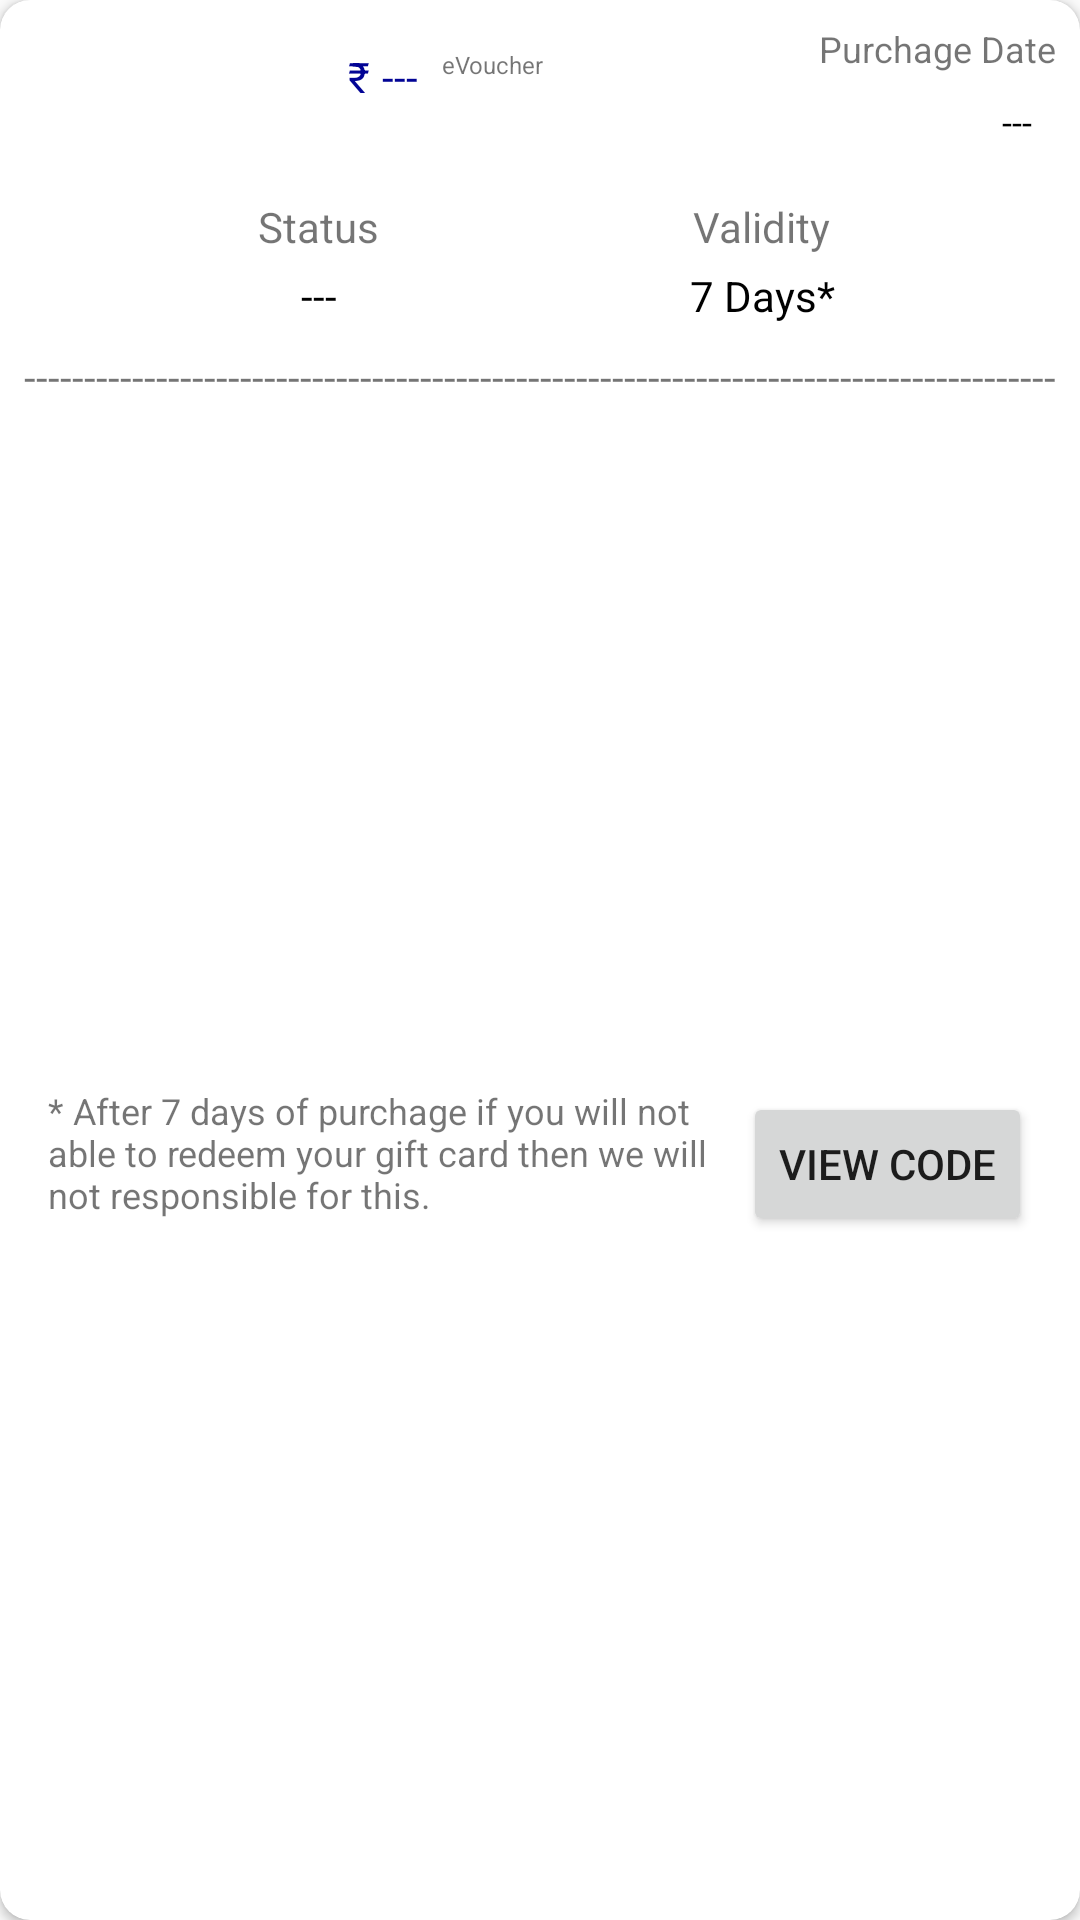

The Android layout XML behind this screen, and the referenced resources:
<!-- AndroidManifest.xml: application theme AppTheme -->
<!-- res/layout/card_history_view.xml -->
<?xml version="1.0" encoding="utf-8"?>
<androidx.cardview.widget.CardView xmlns:android="http://schemas.android.com/apk/res/android"
    xmlns:app="http://schemas.android.com/apk/res-auto"
    android:layout_width="match_parent"
    android:layout_height="wrap_content"
    android:layout_margin="8dp"
    app:cardCornerRadius="10dp">

    <androidx.constraintlayout.widget.ConstraintLayout
        android:layout_width="match_parent"
        android:layout_height="match_parent">

        <TextView
            android:id="@+id/cardIDTextView"
            android:layout_width="wrap_content"
            android:layout_height="wrap_content"
            android:visibility="gone"
            app:layout_constraintStart_toStartOf="parent"
            app:layout_constraintTop_toTopOf="parent" />

        <ImageView
            android:id="@+id/giftCardImageView"
            android:layout_width="100dp"
            android:layout_height="50dp"
            android:layout_marginStart="8dp"
            android:layout_marginTop="8dp"
            android:background="#FFFFFF"
            android:scaleType="fitXY"
            app:layout_constraintStart_toStartOf="parent"
            app:layout_constraintTop_toTopOf="parent" />

        <TextView
            android:id="@+id/textView15"
            android:layout_width="wrap_content"
            android:layout_height="wrap_content"
            android:layout_marginStart="8dp"
            android:layout_marginTop="8dp"
            android:text="₹"
            android:textColor="#020495"
            app:layout_constraintStart_toEndOf="@+id/giftCardImageView"
            app:layout_constraintTop_toTopOf="@+id/giftCardImageView" />

        <TextView
            android:id="@+id/prizeTextView"
            android:layout_width="wrap_content"
            android:layout_height="wrap_content"
            android:layout_marginStart="4dp"
            android:text="@string/loading"
            android:textColor="#020495"
            app:layout_constraintBottom_toBottomOf="@+id/textView15"
            app:layout_constraintStart_toEndOf="@+id/textView15"
            app:layout_constraintTop_toTopOf="@+id/textView15" />

        <TextView
            android:id="@+id/textView33"
            android:layout_width="wrap_content"
            android:layout_height="wrap_content"
            android:layout_marginStart="8dp"
            android:text="eVoucher"
            android:textSize="8sp"
            app:layout_constraintStart_toEndOf="@+id/prizeTextView"
            app:layout_constraintTop_toTopOf="@+id/prizeTextView" />

        <TextView
            android:id="@+id/textView20"
            android:layout_width="wrap_content"
            android:layout_height="wrap_content"
            android:layout_marginStart="32dp"
            android:text="Status"
            app:layout_constraintEnd_toStartOf="@+id/textView17"
            app:layout_constraintStart_toStartOf="parent"
            app:layout_constraintTop_toTopOf="@+id/textView17" />

        <TextView
            android:id="@+id/cashbackTextView"
            android:layout_width="wrap_content"
            android:layout_height="wrap_content"
            android:layout_marginTop="4dp"
            android:text="@string/loading"
            android:textColor="#000000"
            app:layout_constraintEnd_toEndOf="@+id/textView20"
            app:layout_constraintStart_toStartOf="@+id/textView20"
            app:layout_constraintTop_toBottomOf="@+id/textView20" />

        <TextView
            android:id="@+id/textView17"
            android:layout_width="wrap_content"
            android:layout_height="wrap_content"
            android:layout_marginTop="8dp"
            app:layout_constraintEnd_toEndOf="parent"
            app:layout_constraintHorizontal_bias="0.5"
            app:layout_constraintStart_toStartOf="parent"
            app:layout_constraintTop_toBottomOf="@+id/giftCardImageView" />

        <TextView
            android:id="@+id/textView24"
            android:layout_width="wrap_content"
            android:layout_height="wrap_content"
            android:layout_marginEnd="32dp"
            android:text="Validity"
            app:layout_constraintEnd_toEndOf="parent"
            app:layout_constraintStart_toEndOf="@+id/textView17"
            app:layout_constraintTop_toTopOf="@+id/textView17" />

        <TextView
            android:id="@+id/validityTextView"
            android:layout_width="wrap_content"
            android:layout_height="wrap_content"
            android:layout_marginTop="4dp"
            android:text="7 Days*"
            android:textColor="#000000"
            app:layout_constraintEnd_toEndOf="@+id/textView24"
            app:layout_constraintStart_toStartOf="@+id/textView24"
            app:layout_constraintTop_toBottomOf="@+id/textView24" />

        <TextView
            android:id="@+id/textView34"
            android:layout_width="0dp"
            android:layout_height="20dp"
            android:layout_marginStart="8dp"
            android:layout_marginTop="8dp"
            android:layout_marginEnd="8dp"
            android:text="------------------------------------------------------------------------------------------------------"
            app:layout_constraintEnd_toEndOf="parent"
            app:layout_constraintStart_toStartOf="parent"
            app:layout_constraintTop_toBottomOf="@+id/validityTextView" />

        <TextView
            android:id="@+id/textView59"
            android:layout_width="0dp"
            android:layout_height="wrap_content"
            android:layout_marginStart="16dp"
            android:layout_marginEnd="8dp"
            android:layout_marginBottom="8dp"
            android:text="* After 7 days of purchage if you will not able to redeem your gift card then we will not responsible for this."
            android:textSize="12sp"
            app:layout_constraintBottom_toBottomOf="parent"
            app:layout_constraintEnd_toStartOf="@+id/button18"
            app:layout_constraintStart_toStartOf="parent"
            app:layout_constraintTop_toBottomOf="@+id/textView34" />

        <TextView
            android:id="@+id/textView60"
            android:layout_width="wrap_content"
            android:layout_height="wrap_content"
            android:layout_marginTop="8dp"
            android:layout_marginEnd="16dp"
            android:text="@string/loading"
            android:textColor="#000000"
            android:textSize="12sp"
            app:layout_constraintEnd_toEndOf="parent"
            app:layout_constraintTop_toBottomOf="@+id/textView61" />

        <TextView
            android:id="@+id/textView61"
            android:layout_width="wrap_content"
            android:layout_height="wrap_content"
            android:layout_marginTop="8dp"
            android:layout_marginEnd="8dp"
            android:text="Purchage Date"
            android:textSize="12sp"
            app:layout_constraintEnd_toEndOf="parent"
            app:layout_constraintTop_toTopOf="parent" />

        <Button
            android:id="@+id/button18"
            android:layout_width="wrap_content"
            android:layout_height="wrap_content"
            android:layout_marginTop="8dp"
            android:layout_marginEnd="16dp"
            android:layout_marginBottom="8dp"
            android:text="View Code"
            app:layout_constraintBottom_toBottomOf="parent"
            app:layout_constraintEnd_toEndOf="parent"
            app:layout_constraintTop_toBottomOf="@+id/textView34" />

        <TextView
            android:id="@+id/textView80"
            android:layout_width="0dp"
            android:layout_height="wrap_content"
            android:layout_marginStart="24dp"
            android:layout_marginTop="8dp"
            android:layout_marginEnd="24dp"
            android:clickable="true"
            android:fontFamily="serif"
            android:text="XADS-HGAS-HDGS-BFHC"
            android:textColor="#3B0783"
            android:visibility="gone"
            app:layout_constraintEnd_toEndOf="parent"
            app:layout_constraintHorizontal_bias="0.5"
            app:layout_constraintStart_toStartOf="parent"
            app:layout_constraintTop_toBottomOf="@+id/textView59" />

        <TextView
            android:id="@+id/textView81"
            android:layout_width="wrap_content"
            android:layout_height="wrap_content"
            android:layout_marginTop="4dp"
            android:layout_marginBottom="8dp"
            android:text="Click on code to copy"
            android:visibility="gone"
            app:layout_constraintBottom_toBottomOf="parent"
            app:layout_constraintEnd_toEndOf="parent"
            app:layout_constraintHorizontal_bias="0.5"
            app:layout_constraintStart_toStartOf="parent"
            app:layout_constraintTop_toBottomOf="@+id/textView80" />

    </androidx.constraintlayout.widget.ConstraintLayout>

</androidx.cardview.widget.CardView>
<!-- resources referenced by this layout -->
<resources>
  <string name="loading">---</string>
  <style name="AppTheme" parent="Theme.AppCompat.Light.DarkActionBar">
          
          <item name="colorPrimary">@color/colorPrimary</item>
          <item name="colorPrimaryDark">@color/colorPrimaryDark</item>
          <item name="colorAccent">@color/colorAccent</item>
      </style>
  <!-- not gathered from this repository: default colours our renderer supplied (Android Studio template values) -->
  <color name="colorPrimary">#FF6200EE</color>
  <color name="colorPrimaryDark">#FF3700B3</color>
  <color name="colorAccent">#FF03DAC5</color>
</resources>
